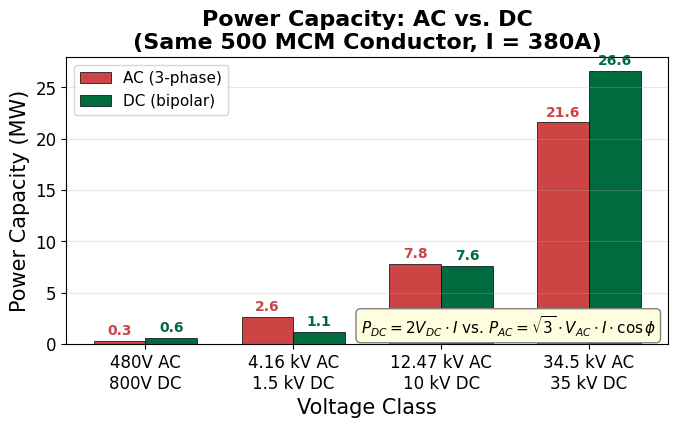
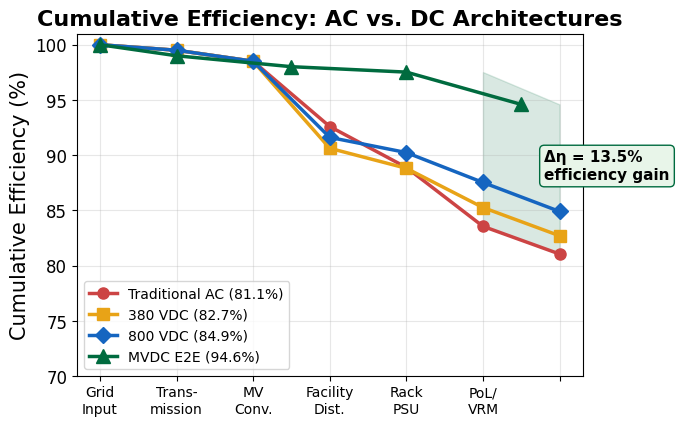
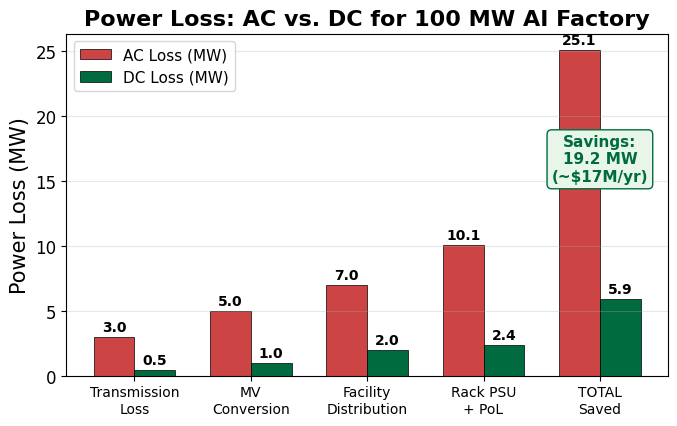
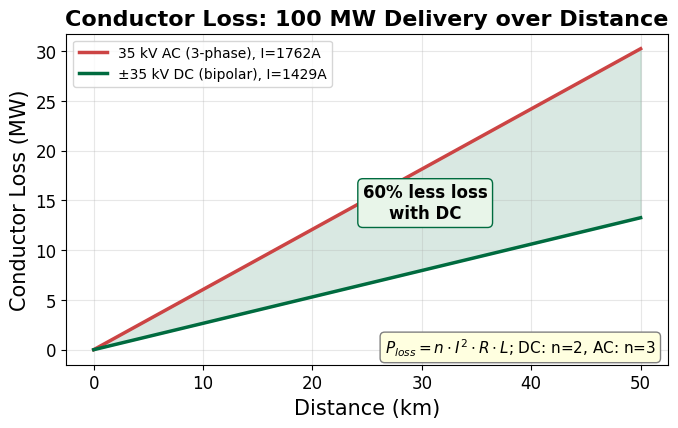
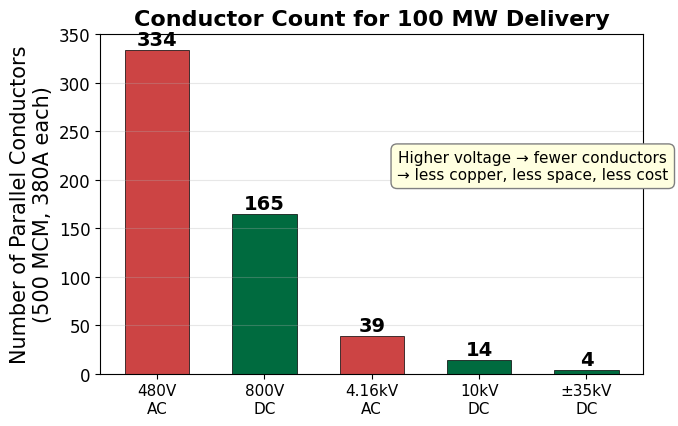
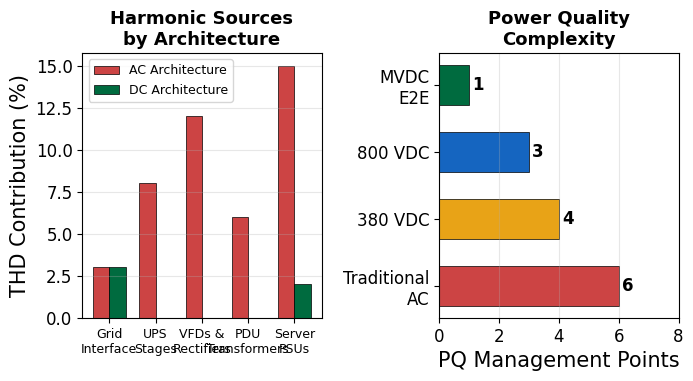
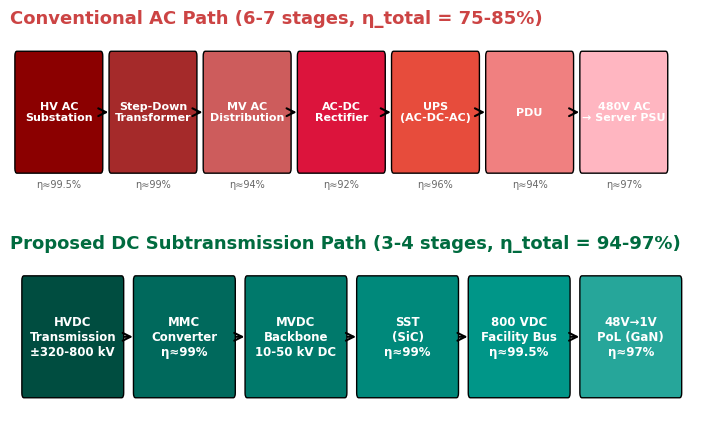

The script that saved these images, in order:
import matplotlib
matplotlib.use('Agg')
import matplotlib.pyplot as plt
import matplotlib.patches as mpatches
import numpy as np

# Common style
plt.rcParams.update({
    'font.family': 'sans-serif',
    'font.sans-serif': ['DejaVu Sans'],
    'font.size': 14,
    'axes.labelsize': 15,
    'axes.titlesize': 16,
    'xtick.labelsize': 12,
    'ytick.labelsize': 12,
    'legend.fontsize': 11,
    'figure.dpi': 300,
})

CARDINAL = '#8C1515'
DARK_RED = '#820000'
GOLD = '#B83A4B'
DARK_GREEN = '#006B3F'

# ============================================================
# FIG 1: Voltage Advantage — Power Capacity vs Voltage Level
# ============================================================
def fig1_voltage_advantage():
    fig, ax = plt.subplots(figsize=(7, 4.5))
    
    voltages_ac = [480, 4160, 12470, 34500]
    voltages_dc = [800, 1500, 10000, 35000]
    
    # For same 500 MCM conductor, current capacity ~380A
    I_max = 380  # Amps
    
    # AC: P = sqrt(3) * V * I * cos(phi), cos(phi)=0.95
    power_ac = [np.sqrt(3) * v * I_max * 0.95 / 1e6 for v in voltages_ac]
    # DC: P = 2 * V * I (bipolar)
    power_dc = [2 * v * I_max / 1e6 for v in voltages_dc]
    
    x = np.arange(4)
    width = 0.35
    
    bars1 = ax.bar(x - width/2, power_ac, width, color='#CC4444', label='AC (3-phase)', edgecolor='black', linewidth=0.5)
    bars2 = ax.bar(x + width/2, power_dc, width, color=DARK_GREEN, label='DC (bipolar)', edgecolor='black', linewidth=0.5)
    
    # Add value labels
    for bar in bars1:
        h = bar.get_height()
        ax.text(bar.get_x() + bar.get_width()/2., h + 0.3, f'{h:.1f}', ha='center', va='bottom', fontsize=10, fontweight='bold', color='#CC4444')
    for bar in bars2:
        h = bar.get_height()
        ax.text(bar.get_x() + bar.get_width()/2., h + 0.3, f'{h:.1f}', ha='center', va='bottom', fontsize=10, fontweight='bold', color=DARK_GREEN)
    
    ax.set_xlabel('Voltage Class')
    ax.set_ylabel('Power Capacity (MW)')
    ax.set_title('Power Capacity: AC vs. DC\n(Same 500 MCM Conductor, I = 380A)', fontweight='bold')
    ax.set_xticks(x)
    ax.set_xticklabels(['480V AC\n800V DC', '4.16 kV AC\n1.5 kV DC', '12.47 kV AC\n10 kV DC', '34.5 kV AC\n35 kV DC'])
    ax.legend(loc='upper left')
    ax.grid(axis='y', alpha=0.3)
    
    # Add formula
    ax.text(0.98, 0.02, r'$P_{DC}=2V_{DC}\cdot I$ vs. $P_{AC}=\sqrt{3}\cdot V_{AC}\cdot I\cdot\cos\phi$',
            transform=ax.transAxes, ha='right', va='bottom', fontsize=11,
            bbox=dict(boxstyle='round,pad=0.3', facecolor='lightyellow', edgecolor='gray'))
    
    plt.tight_layout()
    plt.savefig('poster_fig1_voltage.png', dpi=300, bbox_inches='tight', facecolor='white')
    plt.close()
    print("Fig 1: Voltage advantage generated")

# ============================================================
# FIG 2: Conversion Stages Comparison (AC vs DC path)
# ============================================================
def fig2_conversion_stages():
    fig, ax = plt.subplots(figsize=(7, 4.5))
    
    # AC path: 6-7 stages
    ac_stages = ['Grid\nInput', 'HV→MV\nXfmr', 'MV→LV\nXfmr', 'UPS\n(AC-DC-AC)', 'AC-DC\nRectifier', 'DC-DC\nPSU', 'PoL\nVRM']
    ac_eff = [100, 99.5, 99.0, 94.0, 96.0, 94.0, 97.0]
    ac_cum = [100]
    for i in range(1, len(ac_eff)):
        ac_cum.append(ac_cum[-1] * ac_eff[i] / 100)
    
    # DC path: 3-4 stages
    dc_stages = ['Grid\nInput', 'AC-DC\n(MMC)', 'MVDC→800V\n(SST)', '800V→48V\n(DC-DC)', '48V→1V\n(PoL)']
    dc_eff = [100, 99.0, 99.0, 99.5, 97.0]
    dc_cum = [100]
    for i in range(1, len(dc_eff)):
        dc_cum.append(dc_cum[-1] * dc_eff[i] / 100)
    
    # Also 380 VDC and 800 VDC partial
    vdc380_eff = [100, 99.5, 99.0, 92.0, 98.0, 96.0, 97.0]
    vdc380_cum = [100]
    for i in range(1, len(vdc380_eff)):
        vdc380_cum.append(vdc380_cum[-1] * vdc380_eff[i] / 100)
    
    vdc800_eff = [100, 99.5, 99.0, 93.0, 98.5, 97.0, 97.0]
    vdc800_cum = [100]
    for i in range(1, len(vdc800_eff)):
        vdc800_cum.append(vdc800_cum[-1] * vdc800_eff[i] / 100)
    
    stages_x = list(range(7))
    dc_x = [0, 1, 2.5, 4, 5.5]
    
    ax.plot(stages_x, ac_cum, 'o-', color='#CC4444', linewidth=2.5, markersize=8, label=f'Traditional AC ({ac_cum[-1]:.1f}%)')
    ax.plot(stages_x, vdc380_cum, 's-', color='#E8A317', linewidth=2.5, markersize=8, label=f'380 VDC ({vdc380_cum[-1]:.1f}%)')
    ax.plot(stages_x, vdc800_cum, 'D-', color='#1565C0', linewidth=2.5, markersize=8, label=f'800 VDC ({vdc800_cum[-1]:.1f}%)')
    ax.plot(dc_x, dc_cum, '^-', color=DARK_GREEN, linewidth=2.5, markersize=10, label=f'MVDC E2E ({dc_cum[-1]:.1f}%)')
    
    # Shade the efficiency gain
    ax.fill_between([5, 6], [ac_cum[-2], ac_cum[-1]], [dc_cum[-2], dc_cum[-1]], alpha=0.15, color=DARK_GREEN)
    ax.annotate(f'Δη = {dc_cum[-1]-ac_cum[-1]:.1f}%\nefficiency gain',
                xy=(5.8, (ac_cum[-1]+dc_cum[-1])/2), fontsize=11, fontweight='bold',
                bbox=dict(boxstyle='round,pad=0.3', facecolor='#E8F5E9', edgecolor=DARK_GREEN))
    
    ax.set_xticks(stages_x)
    ax.set_xticklabels(['Grid\nInput', 'Trans-\nmission', 'MV\nConv.', 'Facility\nDist.', 'Rack\nPSU', 'PoL/\nVRM', ''], fontsize=10)
    ax.set_ylabel('Cumulative Efficiency (%)')
    ax.set_title('Cumulative Efficiency: AC vs. DC Architectures', fontweight='bold')
    ax.set_ylim(70, 101)
    ax.legend(loc='lower left', fontsize=10)
    ax.grid(True, alpha=0.3)
    
    plt.tight_layout()
    plt.savefig('poster_fig2_efficiency.png', dpi=300, bbox_inches='tight', facecolor='white')
    plt.close()
    print("Fig 2: Cumulative efficiency generated")

# ============================================================
# FIG 3: Power Loss & Cost Savings (100 MW AI Factory)
# ============================================================
def fig3_power_loss():
    fig, ax = plt.subplots(figsize=(7, 4.5))
    
    categories = ['Transmission\nLoss', 'MV\nConversion', 'Facility\nDistribution', 'Rack PSU\n+ PoL', 'TOTAL\nSaved']
    ac_loss = [3.0, 5.0, 7.0, 10.1, 25.1]
    dc_loss = [0.5, 1.0, 2.0, 2.4, 5.9]
    
    x = np.arange(len(categories))
    width = 0.35
    
    bars1 = ax.bar(x - width/2, ac_loss, width, color='#CC4444', label='AC Loss (MW)', edgecolor='black', linewidth=0.5)
    bars2 = ax.bar(x + width/2, dc_loss, width, color=DARK_GREEN, label='DC Loss (MW)', edgecolor='black', linewidth=0.5)
    
    for bar in bars1:
        h = bar.get_height()
        ax.text(bar.get_x() + bar.get_width()/2., h + 0.2, f'{h:.1f}', ha='center', va='bottom', fontsize=10, fontweight='bold')
    for bar in bars2:
        h = bar.get_height()
        ax.text(bar.get_x() + bar.get_width()/2., h + 0.2, f'{h:.1f}', ha='center', va='bottom', fontsize=10, fontweight='bold')
    
    # Highlight savings
    savings_x = x[-1]
    ax.annotate(f'Savings:\n19.2 MW\n(~$17M/yr)', xy=(savings_x, 15), fontsize=11, fontweight='bold',
                ha='center', color=DARK_GREEN,
                bbox=dict(boxstyle='round,pad=0.3', facecolor='#E8F5E9', edgecolor=DARK_GREEN))
    
    ax.set_ylabel('Power Loss (MW)')
    ax.set_title('Power Loss: AC vs. DC for 100 MW AI Factory', fontweight='bold')
    ax.set_xticks(x)
    ax.set_xticklabels(categories, fontsize=10)
    ax.legend(loc='upper left')
    ax.grid(axis='y', alpha=0.3)
    
    plt.tight_layout()
    plt.savefig('poster_fig3_loss.png', dpi=300, bbox_inches='tight', facecolor='white')
    plt.close()
    print("Fig 3: Power loss generated")

# ============================================================
# FIG 4: Conductor Loss vs Distance (I²R advantage)
# ============================================================
def fig4_conductor_loss():
    fig, ax = plt.subplots(figsize=(7, 4.5))
    
    distance = np.linspace(0, 50, 100)  # km
    R_per_km = 0.065  # ohm/km for 500 MCM
    P_total = 100e6  # 100 MW
    
    # AC 3-phase at 35 kV: I = P / (sqrt(3)*V*cos_phi)
    V_ac = 34500
    I_ac = P_total / (np.sqrt(3) * V_ac * 0.95)
    loss_ac = 3 * I_ac**2 * R_per_km * distance / 1e6  # MW, 3 phases
    
    # DC bipolar at ±35 kV: I = P / (2*V)
    V_dc = 35000
    I_dc = P_total / (2 * V_dc)
    loss_dc = 2 * I_dc**2 * R_per_km * distance / 1e6  # MW, 2 conductors
    
    ax.plot(distance, loss_ac, '-', color='#CC4444', linewidth=2.5, label=f'35 kV AC (3-phase), I={I_ac:.0f}A')
    ax.plot(distance, loss_dc, '-', color=DARK_GREEN, linewidth=2.5, label=f'±35 kV DC (bipolar), I={I_dc:.0f}A')
    ax.fill_between(distance, loss_dc, loss_ac, alpha=0.15, color=DARK_GREEN)
    
    # Mark 60% less loss
    mid_idx = 60
    mid_x = distance[mid_idx]
    ax.annotate(f'60% less loss\nwith DC', xy=(mid_x, (loss_ac[mid_idx]+loss_dc[mid_idx])/2),
                fontsize=12, fontweight='bold', ha='center',
                bbox=dict(boxstyle='round,pad=0.3', facecolor='#E8F5E9', edgecolor=DARK_GREEN))
    
    ax.set_xlabel('Distance (km)')
    ax.set_ylabel('Conductor Loss (MW)')
    ax.set_title('Conductor Loss: 100 MW Delivery over Distance', fontweight='bold')
    ax.legend(loc='upper left', fontsize=10)
    ax.grid(True, alpha=0.3)
    
    # Formula
    ax.text(0.98, 0.02, r'$P_{loss}=n \cdot I^2 \cdot R \cdot L$; DC: n=2, AC: n=3',
            transform=ax.transAxes, ha='right', va='bottom', fontsize=11,
            bbox=dict(boxstyle='round,pad=0.3', facecolor='lightyellow', edgecolor='gray'))
    
    plt.tight_layout()
    plt.savefig('poster_fig4_conductor.png', dpi=300, bbox_inches='tight', facecolor='white')
    plt.close()
    print("Fig 4: Conductor loss generated")

# ============================================================
# FIG 5: Voltage Drop Comparison (DC advantage)
# ============================================================
def fig5_voltage_drop():
    fig, ax = plt.subplots(figsize=(7, 4.5))
    
    # For 100 MW delivery at various voltages
    voltages = [480, 800, 4160, 10000, 35000]
    voltage_labels = ['480V\nAC', '800V\nDC', '4.16kV\nAC', '10kV\nDC', '±35kV\nDC']
    
    # Current for each (simplified)
    P = 100e6
    currents_ac = [P/(np.sqrt(3)*480*0.95), None, P/(np.sqrt(3)*4160*0.95), None, None]
    currents_dc = [None, P/(2*800), None, P/(2*10000), P/(2*35000)]
    
    # Number of parallel conductors needed (500 MCM, 380A max)
    I_max = 380
    conductors = []
    for i, v in enumerate(voltages):
        if currents_ac[i] is not None:
            I = currents_ac[i]
        else:
            I = currents_dc[i]
        n = int(np.ceil(I / I_max))
        conductors.append(n)
    
    colors = ['#CC4444', DARK_GREEN, '#CC4444', DARK_GREEN, DARK_GREEN]
    
    bars = ax.bar(range(len(voltages)), conductors, color=colors, edgecolor='black', linewidth=0.5, width=0.6)
    
    for bar, n in zip(bars, conductors):
        h = bar.get_height()
        ax.text(bar.get_x() + bar.get_width()/2., h + 1, f'{n}', ha='center', va='bottom', fontsize=14, fontweight='bold')
    
    ax.set_xticks(range(len(voltages)))
    ax.set_xticklabels(voltage_labels, fontsize=11)
    ax.set_ylabel('Number of Parallel Conductors\n(500 MCM, 380A each)')
    ax.set_title('Conductor Count for 100 MW Delivery', fontweight='bold')
    ax.grid(axis='y', alpha=0.3)
    
    # Annotation
    ax.annotate('Higher voltage → fewer conductors\n→ less copper, less space, less cost',
                xy=(3.5, max(conductors)*0.6), fontsize=11, ha='center',
                bbox=dict(boxstyle='round,pad=0.4', facecolor='lightyellow', edgecolor='gray'))
    
    plt.tight_layout()
    plt.savefig('poster_fig5_conductors.png', dpi=300, bbox_inches='tight', facecolor='white')
    plt.close()
    print("Fig 5: Conductor count generated")

# ============================================================
# FIG 6: Harmonic / Power Quality Comparison
# ============================================================
def fig6_power_quality():
    fig, (ax1, ax2) = plt.subplots(1, 2, figsize=(7, 4))
    
    # Left: AC architecture — multiple harmonic sources
    categories = ['Grid\nInterface', 'UPS\nStages', 'VFDs &\nRectifiers', 'PDU\nTransformers', 'Server\nPSUs']
    thd_ac = [3, 8, 12, 6, 15]
    thd_dc = [3, 0, 0, 0, 2]
    
    x = np.arange(len(categories))
    width = 0.35
    
    ax1.bar(x - width/2, thd_ac, width, color='#CC4444', label='AC Architecture', edgecolor='black', linewidth=0.5)
    ax1.bar(x + width/2, thd_dc, width, color=DARK_GREEN, label='DC Architecture', edgecolor='black', linewidth=0.5)
    ax1.set_ylabel('THD Contribution (%)')
    ax1.set_title('Harmonic Sources\nby Architecture', fontweight='bold', fontsize=13)
    ax1.set_xticks(x)
    ax1.set_xticklabels(categories, fontsize=9)
    ax1.legend(fontsize=9, loc='upper left')
    ax1.grid(axis='y', alpha=0.3)
    
    # Right: Number of power quality management points
    arch = ['Traditional\nAC', '380 VDC', '800 VDC', 'MVDC\nE2E']
    pq_points = [6, 4, 3, 1]
    colors = ['#CC4444', '#E8A317', '#1565C0', DARK_GREEN]
    
    bars = ax2.barh(arch, pq_points, color=colors, edgecolor='black', linewidth=0.5, height=0.6)
    for bar, v in zip(bars, pq_points):
        ax2.text(bar.get_width() + 0.1, bar.get_y() + bar.get_height()/2, f'{v}',
                va='center', fontsize=12, fontweight='bold')
    
    ax2.set_xlabel('PQ Management Points')
    ax2.set_title('Power Quality\nComplexity', fontweight='bold', fontsize=13)
    ax2.set_xlim(0, 8)
    ax2.grid(axis='x', alpha=0.3)
    
    plt.tight_layout()
    plt.savefig('poster_fig6_pq.png', dpi=300, bbox_inches='tight', facecolor='white')
    plt.close()
    print("Fig 6: Power quality generated")

# ============================================================
# FIG 7: Architecture Block Diagram (simplified for poster)
# ============================================================
def fig7_architecture():
    fig, axes = plt.subplots(2, 1, figsize=(9, 5), gridspec_kw={'height_ratios': [1, 1], 'hspace': 0.4})
    
    # Top: Conventional AC Path
    ax = axes[0]
    ax.set_xlim(0, 100)
    ax.set_ylim(0, 10)
    ax.axis('off')
    ax.set_title('Conventional AC Path (6-7 stages, η_total = 75-85%)', fontsize=13, fontweight='bold', color='#CC4444', loc='left')
    
    ac_blocks = [
        ('HV AC\nSubstation', '#8B0000'),
        ('Step-Down\nTransformer', '#A52A2A'),
        ('MV AC\nDistribution', '#CD5C5C'),
        ('AC-DC\nRectifier', '#DC143C'),
        ('UPS\n(AC-DC-AC)', '#E74C3C'),
        ('PDU', '#F08080'),
        ('480V AC\n→ Server PSU', '#FFB6C1'),
    ]
    
    box_w = 12
    gap = 1.5
    start_x = 1
    for i, (label, color) in enumerate(ac_blocks):
        x = start_x + i * (box_w + gap)
        rect = mpatches.FancyBboxPatch((x, 1.5), box_w, 7, boxstyle="round,pad=0.3",
                                        facecolor=color, edgecolor='black', linewidth=1)
        ax.add_patch(rect)
        ax.text(x + box_w/2, 5, label, ha='center', va='center', fontsize=8, color='white', fontweight='bold')
        if i < len(ac_blocks) - 1:
            ax.annotate('', xy=(x + box_w + gap, 5), xytext=(x + box_w, 5),
                       arrowprops=dict(arrowstyle='->', color='black', lw=1.5))
    
    # Efficiency annotations
    eff_labels = ['η≈99.5%', 'η≈99%', 'η≈94%', 'η≈92%', 'η≈96%', 'η≈94%', 'η≈97%']
    for i, eff in enumerate(eff_labels):
        x = start_x + i * (box_w + gap)
        ax.text(x + box_w/2, 0.5, eff, ha='center', va='center', fontsize=7, color='#666')
    
    # Bottom: Proposed DC Path
    ax = axes[1]
    ax.set_xlim(0, 100)
    ax.set_ylim(0, 10)
    ax.axis('off')
    ax.set_title('Proposed DC Subtransmission Path (3-4 stages, η_total = 94-97%)', fontsize=13, fontweight='bold', color=DARK_GREEN, loc='left')
    
    dc_blocks = [
        ('HVDC\nTransmission\n±320-800 kV', '#004D40'),
        ('MMC\nConverter\nη≈99%', '#00695C'),
        ('MVDC\nBackbone\n10-50 kV DC', '#00796B'),
        ('SST\n(SiC)\nη≈99%', '#00897B'),
        ('800 VDC\nFacility Bus\nη≈99.5%', '#009688'),
        ('48V→1V\nPoL (GaN)\nη≈97%', '#26A69A'),
    ]
    
    box_w2 = 14
    gap2 = 2
    start_x2 = 2
    for i, (label, color) in enumerate(dc_blocks):
        x = start_x2 + i * (box_w2 + gap2)
        rect = mpatches.FancyBboxPatch((x, 1.5), box_w2, 7, boxstyle="round,pad=0.3",
                                        facecolor=color, edgecolor='black', linewidth=1)
        ax.add_patch(rect)
        ax.text(x + box_w2/2, 5, label, ha='center', va='center', fontsize=8.5, color='white', fontweight='bold')
        if i < len(dc_blocks) - 1:
            ax.annotate('', xy=(x + box_w2 + gap2, 5), xytext=(x + box_w2, 5),
                       arrowprops=dict(arrowstyle='->', color='black', lw=1.5))
    
    plt.savefig('poster_fig7_arch.png', dpi=300, bbox_inches='tight', facecolor='white')
    plt.close()
    print("Fig 7: Architecture generated")

# Generate all
fig1_voltage_advantage()
fig2_conversion_stages()
fig3_power_loss()
fig4_conductor_loss()
fig5_voltage_drop()
fig6_power_quality()
fig7_architecture()
print("\nAll 7 figures generated successfully!")
